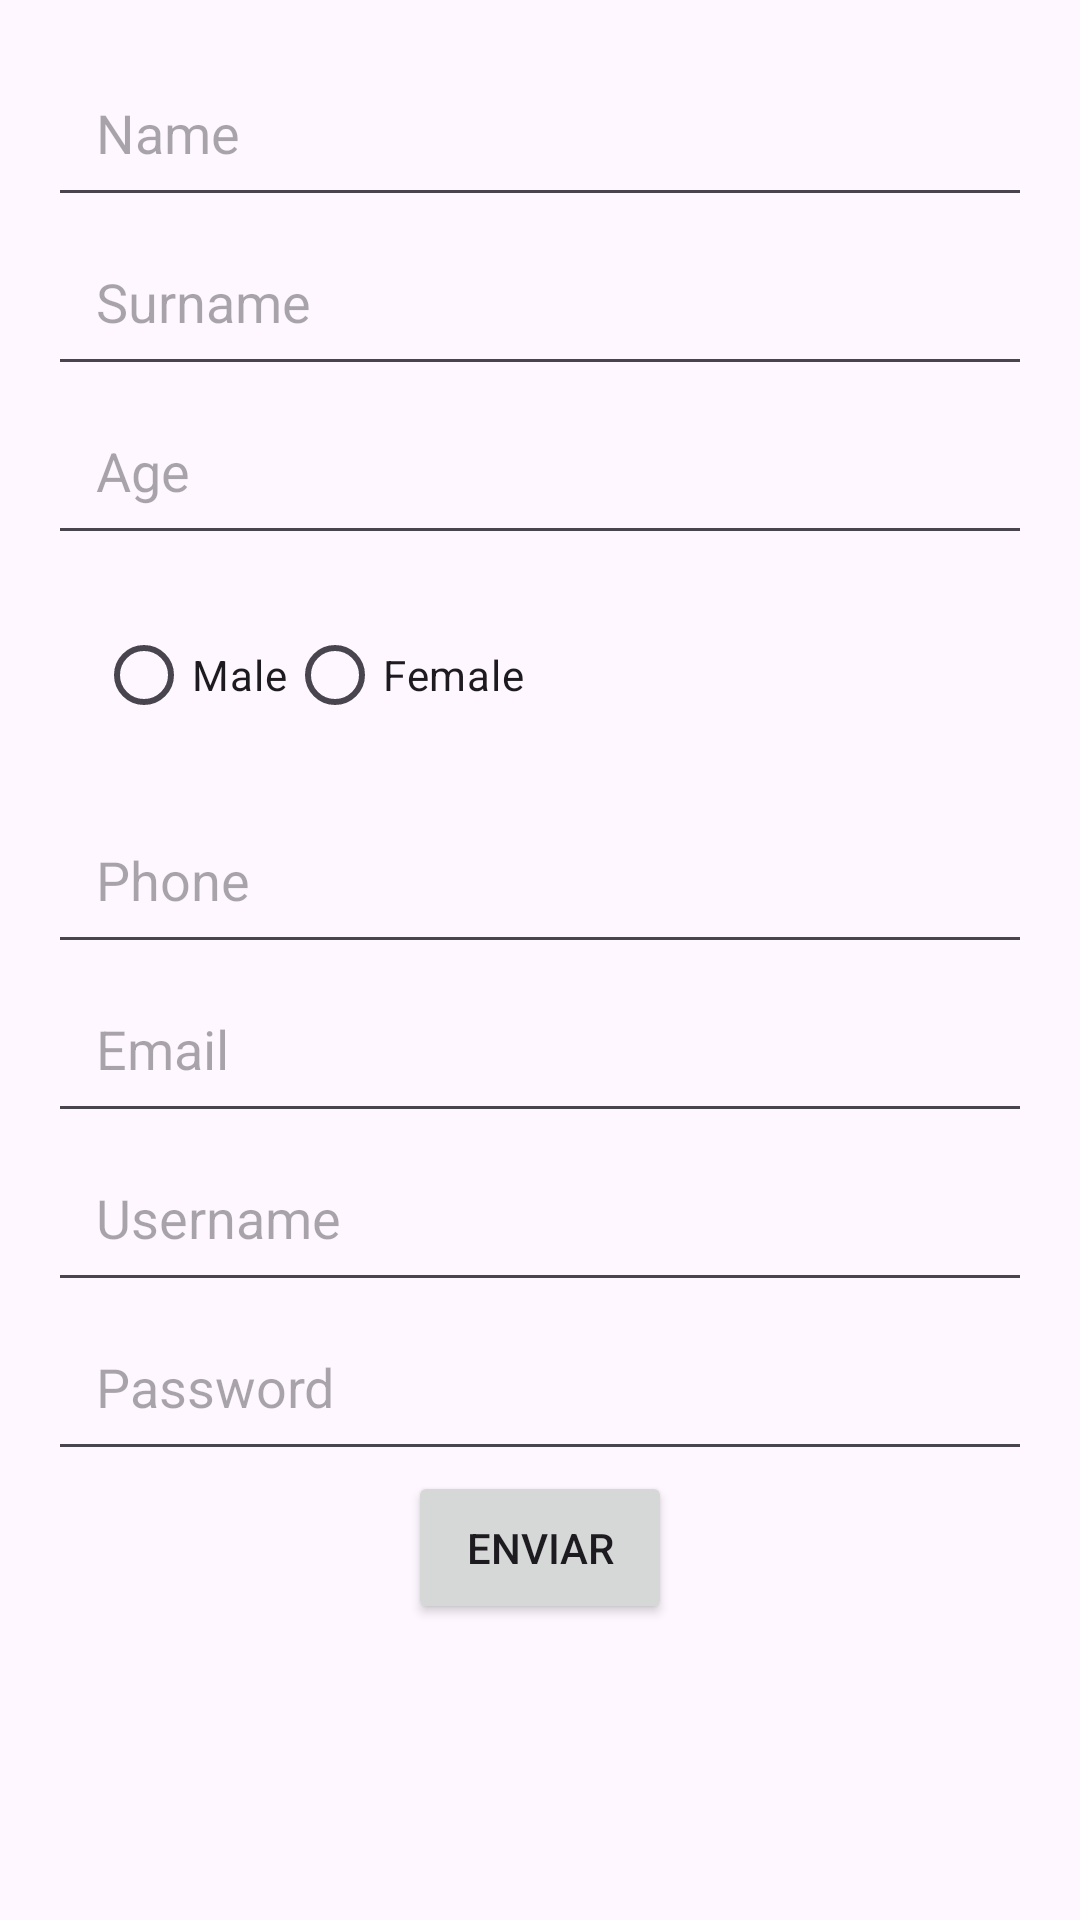

Reconstruct the res/layout file that produces this screen, plus the resources it refers to.
<!-- AndroidManifest.xml: application theme Theme.Ismael_salvador_UF1_ACT11 -->
<!-- res/layout/activity_main3.xml -->
<?xml version="1.0" encoding="utf-8"?>
<ScrollView xmlns:android="http://schemas.android.com/apk/res/android"
    xmlns:app="http://schemas.android.com/apk/res-auto"
    xmlns:tools="http://schemas.android.com/tools"
    android:layout_width="match_parent"
    android:layout_height="match_parent">

    <androidx.constraintlayout.widget.ConstraintLayout
        android:layout_width="match_parent"
        android:layout_height="wrap_content"
        android:padding="16dp">

        <EditText
            android:id="@+id/editTextName"
            android:layout_width="0dp"
            android:layout_height="wrap_content"
            android:hint="Name"
            android:minHeight="48dp"
            android:padding="16dp"
            app:layout_constraintLeft_toLeftOf="parent"
            app:layout_constraintRight_toRightOf="parent"
            app:layout_constraintTop_toTopOf="parent" />

        <EditText
            android:id="@+id/editTextSurname"
            android:layout_width="0dp"
            android:layout_height="wrap_content"
            android:hint="Surname"
            android:minHeight="48dp"
            android:padding="16dp"
            app:layout_constraintTop_toBottomOf="@id/editTextName"
            app:layout_constraintLeft_toLeftOf="parent"
            app:layout_constraintRight_toRightOf="parent" />

        <EditText
            android:id="@+id/editTextAge"
            android:layout_width="0dp"
            android:layout_height="wrap_content"
            android:hint="Age"
            android:inputType="number"
            android:minHeight="48dp"
            android:padding="16dp"
            app:layout_constraintTop_toBottomOf="@id/editTextSurname"
            app:layout_constraintLeft_toLeftOf="parent"
            app:layout_constraintRight_toRightOf="parent" />

        <RadioGroup
            android:id="@+id/radioGroupGender"
            android:layout_width="0dp"
            android:layout_height="wrap_content"
            android:orientation="horizontal"
            android:padding="16dp"
            app:layout_constraintTop_toBottomOf="@id/editTextAge"
            app:layout_constraintLeft_toLeftOf="parent"
            app:layout_constraintRight_toRightOf="parent">

            <RadioButton
                android:id="@+id/radioButtonMale"
                android:layout_width="wrap_content"
                android:layout_height="wrap_content"
                android:text="Male" />

            <RadioButton
                android:id="@+id/radioButtonFemale"
                android:layout_width="wrap_content"
                android:layout_height="wrap_content"
                android:text="Female" />
        </RadioGroup>

        <EditText
            android:id="@+id/editTextPhone"
            android:layout_width="0dp"
            android:layout_height="wrap_content"
            android:hint="Phone"
            android:inputType="phone"
            android:minHeight="48dp"
            android:padding="16dp"
            app:layout_constraintTop_toBottomOf="@id/radioGroupGender"
            app:layout_constraintLeft_toLeftOf="parent"
            app:layout_constraintRight_toRightOf="parent" />

        <EditText
            android:id="@+id/editTextEmail"
            android:layout_width="0dp"
            android:layout_height="wrap_content"
            android:hint="Email"
            android:inputType="textEmailAddress"
            android:minHeight="48dp"
            android:padding="16dp"
            app:layout_constraintTop_toBottomOf="@id/editTextPhone"
            app:layout_constraintLeft_toLeftOf="parent"
            app:layout_constraintRight_toRightOf="parent" />

        <EditText
            android:id="@+id/editTextUsername"
            android:layout_width="0dp"
            android:layout_height="wrap_content"
            android:hint="Username"
            android:minHeight="48dp"
            android:padding="16dp"
            app:layout_constraintTop_toBottomOf="@id/editTextEmail"
            app:layout_constraintLeft_toLeftOf="parent"
            app:layout_constraintRight_toRightOf="parent" />

        <EditText
            android:id="@+id/editTextPassword"
            android:layout_width="0dp"
            android:layout_height="wrap_content"
            android:hint="Password"
            android:inputType="textPassword"
            android:minHeight="48dp"
            android:padding="16dp"
            app:layout_constraintTop_toBottomOf="@id/editTextUsername"
            app:layout_constraintLeft_toLeftOf="parent"
            app:layout_constraintRight_toRightOf="parent" />

        <Button
            android:id="@+id/buttonSubmit"
            android:layout_width="wrap_content"
            android:layout_height="wrap_content"
            android:text="Enviar"
            android:minHeight="48dp"
            android:padding="16dp"
            app:layout_constraintTop_toBottomOf="@id/editTextPassword"
            app:layout_constraintLeft_toLeftOf="parent"
            app:layout_constraintRight_toRightOf="parent" />

    </androidx.constraintlayout.widget.ConstraintLayout>
</ScrollView>
<!-- resources referenced by this layout -->
<resources>
  <style name="Theme.Ismael_salvador_UF1_ACT11" parent="Base.Theme.Ismael_salvador_UF1_ACT11" />
  <style name="Base.Theme.Ismael_salvador_UF1_ACT11" parent="Theme.Material3.DayNight.NoActionBar">
          
          
      </style>
</resources>
